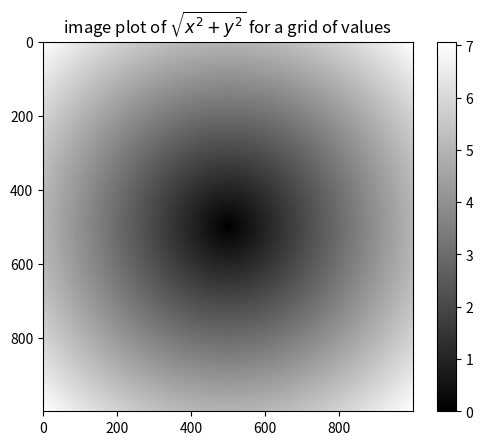

Generate this figure with matplotlib:
# coding: UTF-8
# written in UTF-8
import numpy as np
import matplotlib.pyplot as plt
points = np.arange(-5,5,0.01)
xs, ys=np.meshgrid(points,points) # 行列ができた。範囲中の、各点に対応。
z = np.sqrt(xs**2+ys**2) # 範囲中の各点において計算される。
plt.imshow(z,cmap=plt.cm.gray)	# imshowで、グラフの可視化
plt.colorbar()
plt.title("image plot of $\sqrt{x^2 + y^2}$ for a grid of values") # $\~$で、Texみたいに書ける！
#aaa